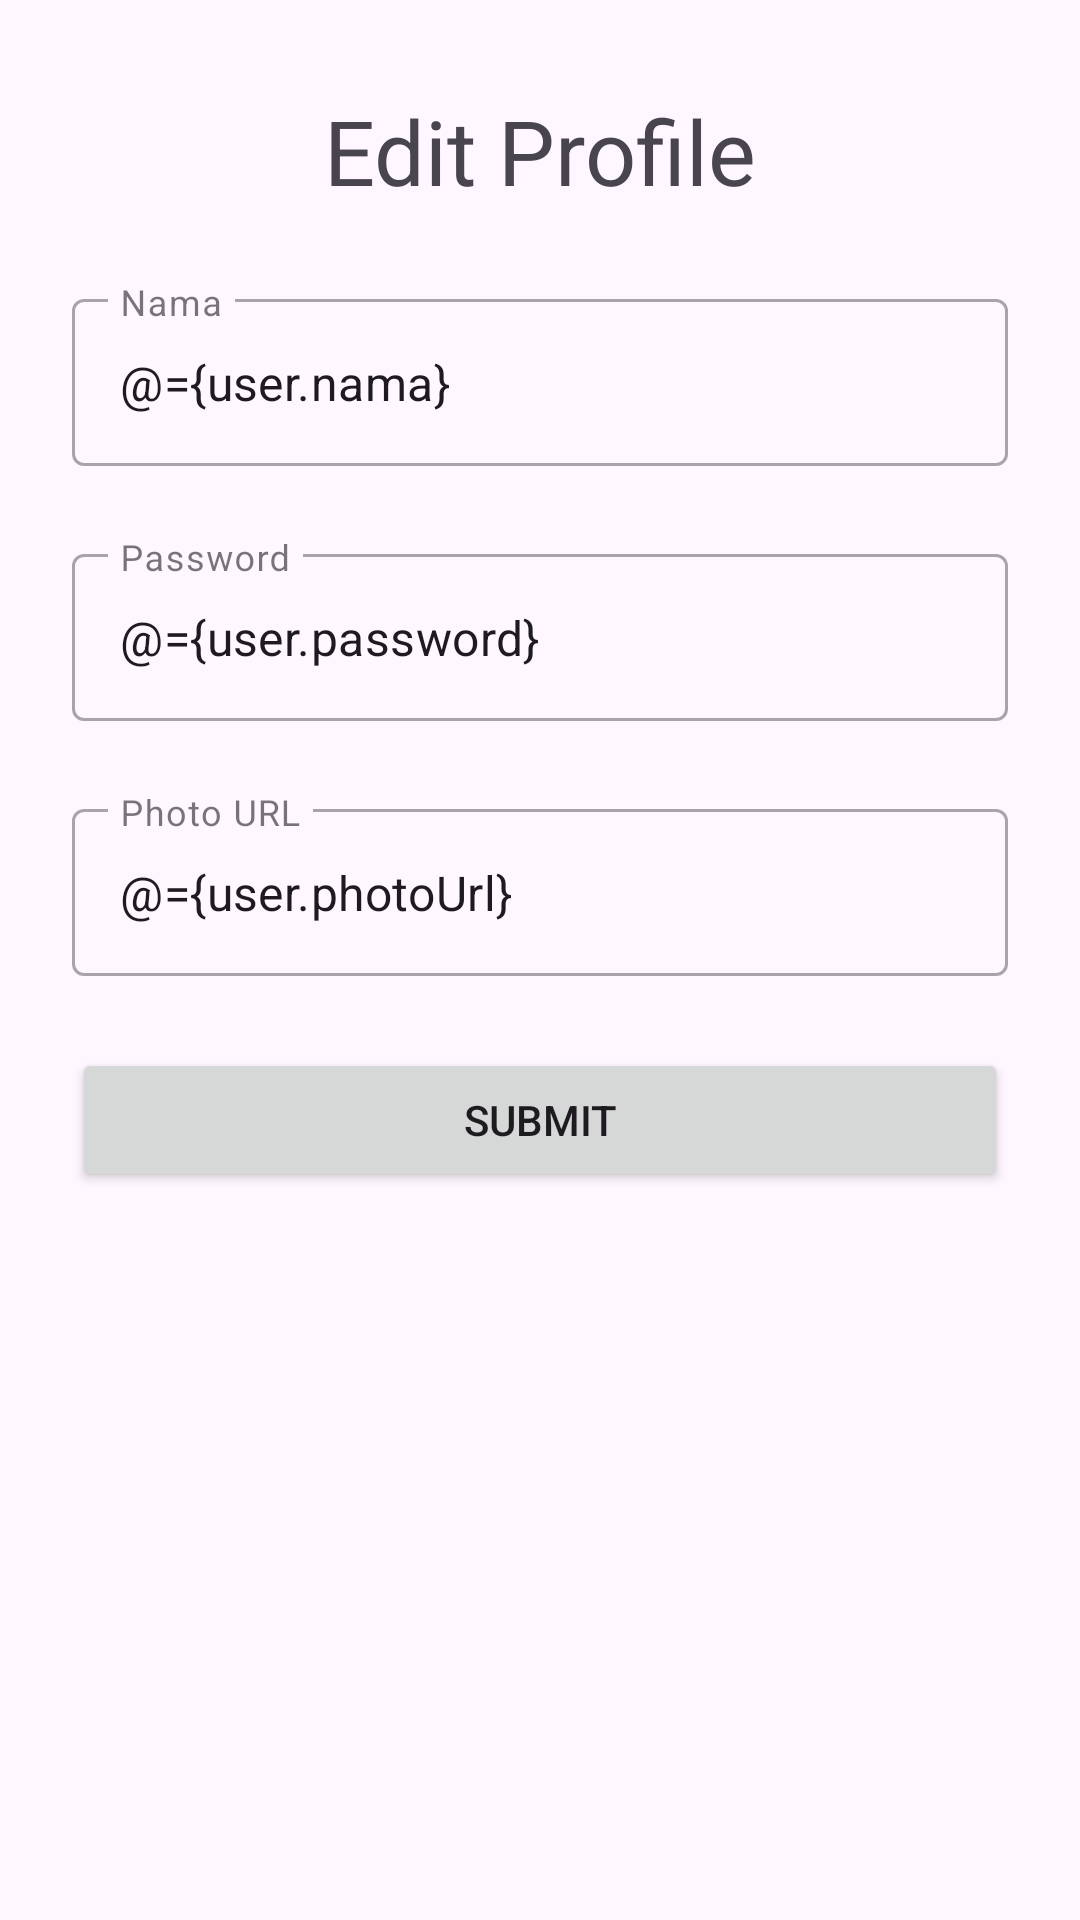

Android layout source for this screen:
<!-- AndroidManifest.xml: application theme Theme.UbayaLibrary -->
<!-- res/layout/fragment_profile_edit.xml -->
<?xml version="1.0" encoding="utf-8"?>
<layout xmlns:android="http://schemas.android.com/apk/res/android"
    xmlns:app="http://schemas.android.com/apk/res-auto"
    xmlns:tools="http://schemas.android.com/tools">

    <data>
        <variable
            name="user"
            type = "com.example.ubayalibrary.model.User"/>
        <variable
            name="saveListener"
            type="com.example.ubayalibrary.view.ProfileEditInterface" />
    </data>

    <androidx.constraintlayout.widget.ConstraintLayout
        android:layout_width="match_parent"
        android:layout_height="match_parent"
        tools:context=".view.RegisterFragment">

        <ScrollView
            android:layout_width="match_parent"
            android:layout_height="match_parent">

            <androidx.constraintlayout.widget.ConstraintLayout
                android:layout_width="match_parent"
                android:layout_height="wrap_content">

                <TextView
                    android:id="@+id/textView3"
                    android:layout_width="wrap_content"
                    android:layout_height="wrap_content"
                    android:layout_marginTop="30dp"
                    android:text="Edit Profile"
                    android:textSize="30sp"
                    app:layout_constraintEnd_toEndOf="parent"
                    app:layout_constraintStart_toStartOf="parent"
                    app:layout_constraintTop_toTopOf="parent" />

                <com.google.android.material.textfield.TextInputLayout
                    android:id="@+id/textInputLayout3"
                    style="@style/Widget.MaterialComponents.TextInputLayout.OutlinedBox"
                    android:layout_width="0dp"
                    android:layout_height="wrap_content"
                    android:layout_marginStart="24dp"
                    android:layout_marginTop="24dp"
                    android:layout_marginEnd="24dp"
                    app:hintAnimationEnabled="true"
                    app:hintEnabled="true"
                    app:layout_constraintEnd_toEndOf="parent"
                    app:layout_constraintHorizontal_bias="0.0"
                    app:layout_constraintStart_toStartOf="parent"
                    app:layout_constraintTop_toBottomOf="@+id/textInputLayout4">

                    <com.google.android.material.textfield.TextInputEditText
                        android:id="@+id/txtPasswordEdit"
                        android:layout_width="match_parent"
                        android:layout_height="wrap_content"
                        android:text="@={user.password}"
                        android:hint="Password" />

                </com.google.android.material.textfield.TextInputLayout>

                <Button
                    android:id="@+id/btnSubmit"
                    android:layout_width="0dp"
                    android:layout_height="wrap_content"
                    android:layout_marginTop="24dp"
                    android:layout_weight="1"
                    android:text="SUBMIT"
                    app:layout_constraintEnd_toEndOf="@+id/textInputLayout5"
                    app:layout_constraintStart_toStartOf="@+id/textInputLayout5"
                    app:layout_constraintTop_toBottomOf="@+id/textInputLayout5" />

                <com.google.android.material.textfield.TextInputLayout
                    android:id="@+id/textInputLayout4"
                    style="@style/Widget.MaterialComponents.TextInputLayout.OutlinedBox"
                    android:layout_width="0dp"
                    android:layout_height="wrap_content"
                    android:layout_marginTop="24dp"
                    app:layout_constraintEnd_toEndOf="@+id/textInputLayout3"
                    app:layout_constraintStart_toStartOf="@+id/textInputLayout3"
                    app:layout_constraintTop_toBottomOf="@+id/textView3">

                    <com.google.android.material.textfield.TextInputEditText
                        android:id="@+id/txtNamaEdit"
                        android:layout_width="match_parent"
                        android:layout_height="wrap_content"
                        android:text="@={user.nama}"
                        android:hint="Nama" />
                </com.google.android.material.textfield.TextInputLayout>

                <com.google.android.material.textfield.TextInputLayout
                    android:id="@+id/textInputLayout5"
                    style="@style/Widget.MaterialComponents.TextInputLayout.OutlinedBox"
                    android:layout_width="0dp"
                    android:layout_height="wrap_content"
                    android:layout_marginTop="24dp"
                    app:layout_constraintEnd_toEndOf="@+id/textInputLayout4"
                    app:layout_constraintStart_toStartOf="@+id/textInputLayout4"
                    app:layout_constraintTop_toBottomOf="@+id/textInputLayout3">

                    <com.google.android.material.textfield.TextInputEditText
                        android:id="@+id/txtPhotoUrlUserEdit"
                        android:layout_width="match_parent"
                        android:layout_height="wrap_content"
                        android:text="@={user.photoUrl}"
                        android:hint="Photo URL" />
                </com.google.android.material.textfield.TextInputLayout>

            </androidx.constraintlayout.widget.ConstraintLayout>
        </ScrollView>

    </androidx.constraintlayout.widget.ConstraintLayout>
</layout>
<!-- resources referenced by this layout -->
<resources>
  <style name="Theme.UbayaLibrary" parent="Base.Theme.UbayaLibrary" />
  <style name="Base.Theme.UbayaLibrary" parent="Theme.Material3.DayNight.NoActionBar">
          
          
      </style>
</resources>
